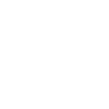
t = 0.00 s
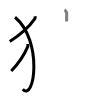
t = 3.50 s
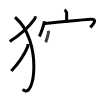
t = 6.75 s
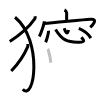
t = 10.25 s
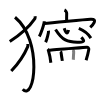
t = 13.50 s
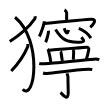
t = 17.00 s

The animated SVG that drew these frames (rendered in a browser with its animation timeline set to each time). Animation: 17 SMIL elements (animate=17); one cycle of 17.00 s.

<svg width="109px" height="109px" viewBox="0 0 px 109px" xmlns="http://www.w3.org/2000/svg" xmlns:xlink="http://www.w3.org/1999/xlink" xml:space="preserve" version="1.1"  baseProfile="full">
<path d="M35.05,16.25c0.07,0.6,0.31,1.75-0.14,2.39c-5.66,8.21-11.41,14.02-25.16,22.9" style="fill:none;stroke:black;stroke-width:3;opacity:0">
  <animate attributeType="CSS" attributeName="opacity" from="0" to="1" begin="0s" dur="1s" repeatCount="Indefinite" fill="freeze" />
</path>
<path d="M15,17.25c28.25,23.5,19.46,85.03,7.75,72" style="fill:none;stroke:black;stroke-width:3;opacity:0">
  <animate attributeType="CSS" attributeName="opacity" from="0" to="1" begin="1s" dur="1s" repeatCount="Indefinite" fill="freeze" />
</path>
<path d="M27.84,44c0.04,0.64,0.2,1.87-0.09,2.56c-3.71,8.78-7.48,14.99-16.5,24.48" style="fill:none;stroke:black;stroke-width:3;opacity:0">
  <animate attributeType="CSS" attributeName="opacity" from="0" to="1" begin="2s" dur="1s" repeatCount="Indefinite" fill="freeze" />
</path>
<path d="M64.46,10c0.93,0.37,2.25,2.21,2.23,3.29c-0.07,3.4-0.07,5.2-0.07,8.3" style="fill:none;stroke:black;stroke-width:3;opacity:0">
  <animate attributeType="CSS" attributeName="opacity" from="0" to="1" begin="3s" dur="1s" repeatCount="Indefinite" fill="freeze" />
</path>
<path d="M44.24,21.33c0,3.2-3.68,13.04-4.9,15.17" style="fill:none;stroke:black;stroke-width:3;opacity:0">
  <animate attributeType="CSS" attributeName="opacity" from="0" to="1" begin="4s" dur="1s" repeatCount="Indefinite" fill="freeze" />
</path>
<path d="M44.28,23.55c6.47-0.86,41.01-3.95,46.27-4.28c8.21-0.51,1.74,6.26-0.31,8.1" style="fill:none;stroke:black;stroke-width:3;opacity:0">
  <animate attributeType="CSS" attributeName="opacity" from="0" to="1" begin="5s" dur="1s" repeatCount="Indefinite" fill="freeze" />
</path>
<path d="M48.54,30.75c0.16,1.63-1.62,8.8-2.92,11.51" style="fill:none;stroke:black;stroke-width:3;opacity:0">
  <animate attributeType="CSS" attributeName="opacity" from="0" to="1" begin="6s" dur="1s" repeatCount="Indefinite" fill="freeze" />
</path>
<path d="M55.54,29.46c6.48,10.43,11.6,13.23,23.98,12.72c5.07-0.21,5.3-1.23,1.76-4.84" style="fill:none;stroke:black;stroke-width:3;opacity:0">
  <animate attributeType="CSS" attributeName="opacity" from="0" to="1" begin="7s" dur="1s" repeatCount="Indefinite" fill="freeze" />
</path>
<path d="M64.18,28.25c1.25,3.74,3.05,7.48,4.38,1.75" style="fill:none;stroke:black;stroke-width:3;opacity:0">
  <animate attributeType="CSS" attributeName="opacity" from="0" to="1" begin="8s" dur="1s" repeatCount="Indefinite" fill="freeze" />
</path>
<path d="M78.81,28.48c4.71,1.92,8.24,3.67,12.06,9.63" style="fill:none;stroke:black;stroke-width:3;opacity:0">
  <animate attributeType="CSS" attributeName="opacity" from="0" to="1" begin="9s" dur="1s" repeatCount="Indefinite" fill="freeze" />
</path>
<path d="M47.72,49.03c0.22,0.26,0.45,0.48,0.54,0.81c0.76,2.59,2.07,8.25,2.59,12.91" style="fill:none;stroke:black;stroke-width:3;opacity:0">
  <animate attributeType="CSS" attributeName="opacity" from="0" to="1" begin="10s" dur="1s" repeatCount="Indefinite" fill="freeze" />
</path>
<path d="M48.69,50.29c6.11-0.79,35.54-2.71,38.13-3.06c0.94-0.12,2.23,0.88,1.97,2.34c-0.53,3.04-1.28,6.27-2.69,10.61" style="fill:none;stroke:black;stroke-width:3;opacity:0">
  <animate attributeType="CSS" attributeName="opacity" from="0" to="1" begin="11s" dur="1s" repeatCount="Indefinite" fill="freeze" />
</path>
<path d="M60.49,51.34c0.76,0.66,0.67,1.58,0.82,2.87c0.37,3.05,0.91,5.36,1.02,6.73" style="fill:none;stroke:black;stroke-width:3;opacity:0">
  <animate attributeType="CSS" attributeName="opacity" from="0" to="1" begin="12s" dur="1s" repeatCount="Indefinite" fill="freeze" />
</path>
<path d="M72.46,49.76c1.29,0.49,1.34,1.78,1.2,3.24c-0.29,3.01-0.19,5.48-0.39,6.64" style="fill:none;stroke:black;stroke-width:3;opacity:0">
  <animate attributeType="CSS" attributeName="opacity" from="0" to="1" begin="13s" dur="1s" repeatCount="Indefinite" fill="freeze" />
</path>
<path d="M39.25,63.49c2,0.45,3.46,0.32,5.07,0.23c12.09-0.69,37.3-3.81,49.79-4.59c2.32-0.14,3.81-0.04,5.08,0.73" style="fill:none;stroke:black;stroke-width:3;opacity:0">
  <animate attributeType="CSS" attributeName="opacity" from="0" to="1" begin="14s" dur="1s" repeatCount="Indefinite" fill="freeze" />
</path>
<path d="M43.08,73.01c1.06,0.39,3.01,0.5,4.07,0.39c10.87-1.04,28.31-3.69,41.38-4.21c1.77-0.07,2.83,0.19,3.72,0.38" style="fill:none;stroke:black;stroke-width:3;opacity:0">
  <animate attributeType="CSS" attributeName="opacity" from="0" to="1" begin="15s" dur="1s" repeatCount="Indefinite" fill="freeze" />
</path>
<path d="M66.87,73.4c0.07,0.33,1.1,1.74,1.1,3.87c0,7.48,0.26,11.48,0.26,15.17c0,10.31-6.48,0.86-7.79-0.02" style="fill:none;stroke:black;stroke-width:3;opacity:0">
  <animate attributeType="CSS" attributeName="opacity" from="0" to="1" begin="16s" dur="1s" repeatCount="Indefinite" fill="freeze" />
</path>
</svg>
